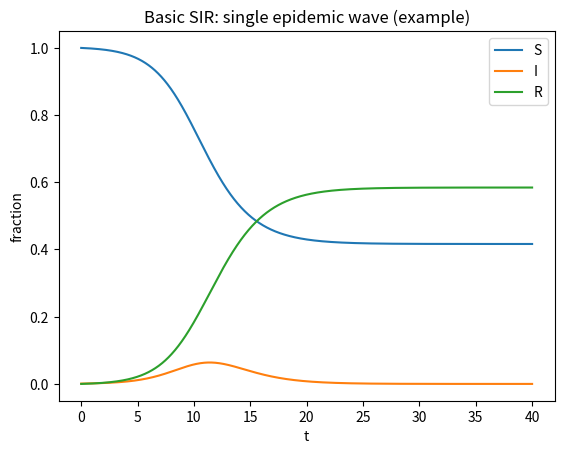
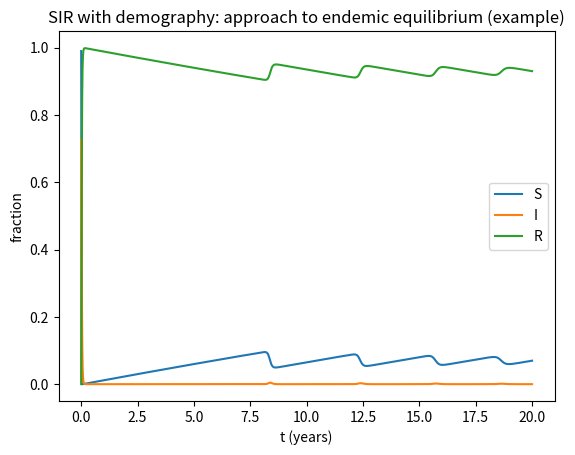
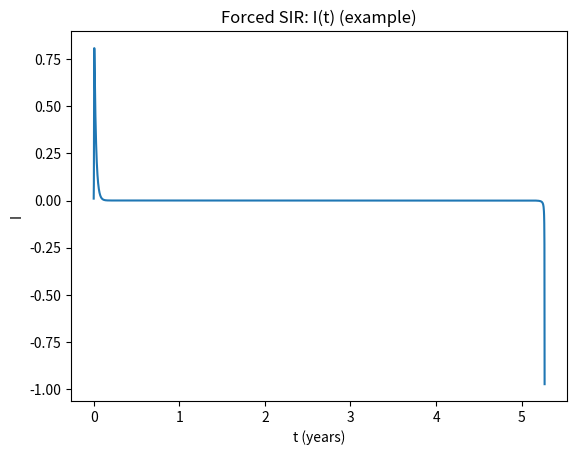
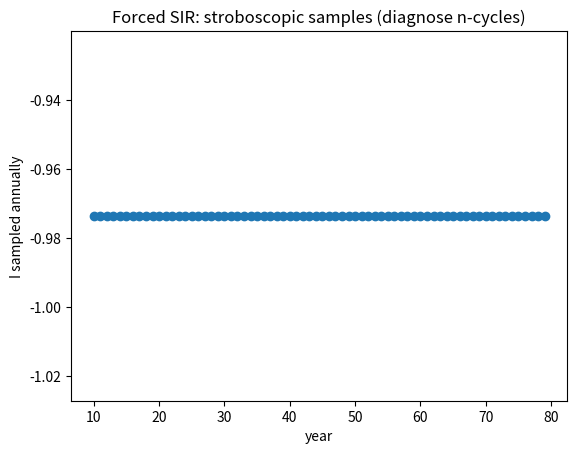

Here is the Python script that generated these plots, in order:
import numpy as np
import matplotlib.pyplot as plt
from scipy.integrate import solve_ivp


def sir_rhs(t, y, beta, gamma):
    S,I,R = y
    return [-beta*S*I, beta*S*I - gamma*I, gamma*I]

def simulate_sir(beta=1.5, gamma=1.0, y0=(0.999, 0.001, 0.0), t_end=20, n=2000):
    t_eval=np.linspace(0,t_end,n)
    sol = solve_ivp(lambda t,y: sir_rhs(t,y,beta,gamma), (0,t_end), list(y0),
                    t_eval=t_eval, rtol=1e-9, atol=1e-12)
    return sol.t, sol.y

t,(S,I,R) = simulate_sir(beta=1.5, gamma=1.0, t_end=40)

plt.figure()
plt.plot(t,S,label="S")
plt.plot(t,I,label="I")
plt.plot(t,R,label="R")
plt.xlabel("t"); plt.ylabel("fraction")
plt.title("Basic SIR: single epidemic wave (example)")
plt.legend(); plt.show()


def sir_demo_rhs(t, y, beta, gamma, mu):
    S,I,R = y
    return [mu - beta*S*I - mu*S,
            beta*S*I - gamma*I - mu*I,
            gamma*I - mu*R]

def simulate_sir_demo(beta=750, gamma=52, mu=0.0125, y0=(0.99,0.01,0.0), t_end=10, n=5000):
    t_eval=np.linspace(0,t_end,n)  # time in years
    sol = solve_ivp(lambda t,y: sir_demo_rhs(t,y,beta,gamma,mu), (0,t_end), list(y0),
                    t_eval=t_eval, rtol=1e-9, atol=1e-12)
    return sol.t, sol.y

t,(S,I,R)=simulate_sir_demo(beta=750, gamma=52, mu=0.0125, t_end=20)

plt.figure()
plt.plot(t,S,label="S")
plt.plot(t,I,label="I")
plt.plot(t,R,label="R")
plt.xlabel("t (years)"); plt.ylabel("fraction")
plt.title("SIR with demography: approach to endemic equilibrium (example)")
plt.legend(); plt.show()


def sir_forced_rhs(t, y, beta0, amp, omega, gamma, mu):
    S,I,R = y
    beta = beta0*(1 + amp*np.sin(omega*t))
    return [mu - beta*S*I - mu*S,
            beta*S*I - gamma*I - mu*I,
            gamma*I - mu*R]

def simulate_sir_forced(beta0=1200, amp=0.08, omega=2*np.pi, gamma=50, mu=0.0125,
                        y0=(0.99,0.01,0.0), t_end=200, step=0.002):
    # time in years; step ~ 0.002 years ~ 0.73 days
    t_eval = np.arange(0, t_end+step, step)
    sol = solve_ivp(lambda t,y: sir_forced_rhs(t,y,beta0,amp,omega,gamma,mu),
                    (0,t_end), list(y0), t_eval=t_eval, rtol=1e-8, atol=1e-10)
    return sol.t, sol.y

t,(S,I,R)=simulate_sir_forced(beta0=1200, amp=0.08, omega=2*np.pi, gamma=50, mu=0.0125, t_end=80)

plt.figure()
plt.plot(t,I)
plt.xlabel("t (years)"); plt.ylabel("I")
plt.title("Forced SIR: I(t) (example)")
plt.show()

# Poincaré sampling once per year
T = 2*np.pi/(2*np.pi)  # with omega=2*pi, period is 1 year
years = np.arange(10, 80, 1.0)
I_sample = np.interp(years, t, I)

plt.figure()
plt.plot(years, I_sample, marker="o", linestyle="none")
plt.xlabel("year"); plt.ylabel("I sampled annually")
plt.title("Forced SIR: stroboscopic samples (diagnose n-cycles)")
plt.show()
